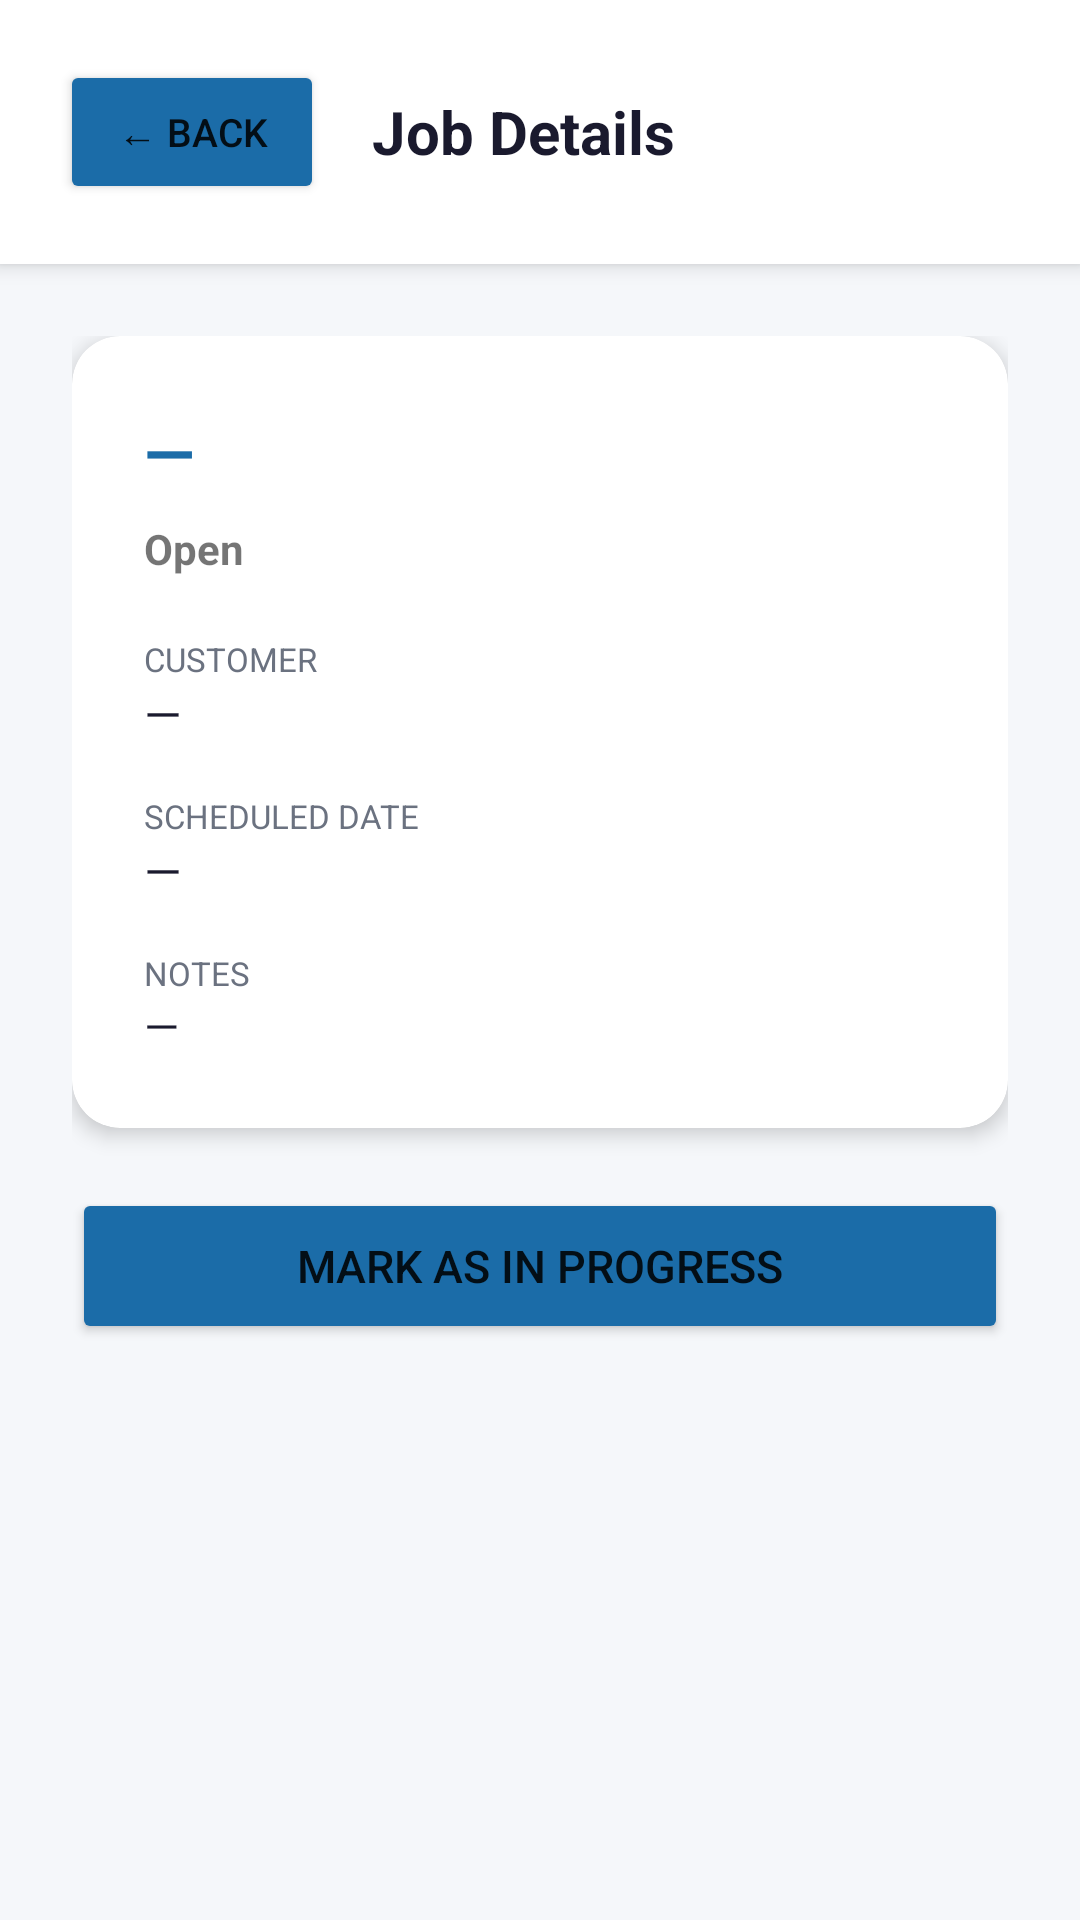

The Android layout XML behind this screen, and the referenced resources:
<!-- AndroidManifest.xml: application theme Theme.LakpuraApp -->
<!-- res/layout/activity_job_detail.xml -->
<?xml version="1.0" encoding="utf-8"?>
<LinearLayout xmlns:android="http://schemas.android.com/apk/res/android"
    android:layout_width="match_parent"
    android:layout_height="match_parent"
    android:orientation="vertical"
    android:background="@color/background">

    <LinearLayout
        android:layout_width="match_parent"
        android:layout_height="wrap_content"
        android:orientation="horizontal"
        android:gravity="center_vertical"
        android:padding="20dp"
        android:background="@color/surface"
        android:elevation="4dp">

        <Button
            android:id="@+id/btnBack"
            android:layout_width="wrap_content"
            android:layout_height="wrap_content"
            android:text="← Back"
            android:textSize="13sp"
            android:backgroundTint="@color/primary"
            android:layout_marginEnd="16dp"/>

        <TextView
            android:layout_width="0dp"
            android:layout_height="wrap_content"
            android:layout_weight="1"
            android:text="Job Details"
            android:textSize="20sp"
            android:textStyle="bold"
            android:textColor="@color/text_primary"/>
    </LinearLayout>

    <ScrollView
        android:layout_width="match_parent"
        android:layout_height="match_parent">

        <LinearLayout
            android:layout_width="match_parent"
            android:layout_height="wrap_content"
            android:orientation="vertical"
            android:padding="24dp">

            <androidx.cardview.widget.CardView
                android:layout_width="match_parent"
                android:layout_height="wrap_content"
                android:layout_marginBottom="20dp"
                app:cardCornerRadius="16dp"
                app:cardElevation="4dp"
                app:cardBackgroundColor="@color/surface"
                xmlns:app="http://schemas.android.com/apk/res-auto">

                <LinearLayout
                    android:layout_width="match_parent"
                    android:layout_height="wrap_content"
                    android:orientation="vertical"
                    android:padding="24dp">

                    <TextView
                        android:id="@+id/tvJobTitle"
                        android:layout_width="wrap_content"
                        android:layout_height="wrap_content"
                        android:text="—"
                        android:textSize="22sp"
                        android:textStyle="bold"
                        android:textColor="@color/primary"
                        android:layout_marginBottom="8dp"/>

                    <TextView
                        android:id="@+id/tvStatus"
                        android:layout_width="wrap_content"
                        android:layout_height="wrap_content"
                        android:text="Open"
                        android:textSize="14sp"
                        android:textStyle="bold"
                        android:layout_marginBottom="20dp"/>

                    <TextView
                        android:layout_width="wrap_content"
                        android:layout_height="wrap_content"
                        android:text="CUSTOMER"
                        android:textSize="11sp"
                        android:textColor="@color/text_secondary"/>

                    <TextView
                        android:id="@+id/tvCustomer"
                        android:layout_width="wrap_content"
                        android:layout_height="wrap_content"
                        android:text="—"
                        android:textSize="16sp"
                        android:textColor="@color/text_primary"
                        android:layout_marginBottom="16dp"/>

                    <TextView
                        android:layout_width="wrap_content"
                        android:layout_height="wrap_content"
                        android:text="SCHEDULED DATE"
                        android:textSize="11sp"
                        android:textColor="@color/text_secondary"/>

                    <TextView
                        android:id="@+id/tvDate"
                        android:layout_width="wrap_content"
                        android:layout_height="wrap_content"
                        android:text="—"
                        android:textSize="16sp"
                        android:textColor="@color/text_primary"
                        android:layout_marginBottom="16dp"/>

                    <TextView
                        android:layout_width="wrap_content"
                        android:layout_height="wrap_content"
                        android:text="NOTES"
                        android:textSize="11sp"
                        android:textColor="@color/text_secondary"/>

                    <TextView
                        android:id="@+id/tvNotes"
                        android:layout_width="wrap_content"
                        android:layout_height="wrap_content"
                        android:text="—"
                        android:textSize="15sp"
                        android:textColor="@color/text_primary"
                        android:lineSpacingExtra="4dp"/>

                </LinearLayout>
            </androidx.cardview.widget.CardView>

            <ProgressBar
                android:id="@+id/progressBar"
                android:layout_width="wrap_content"
                android:layout_height="wrap_content"
                android:layout_gravity="center"
                android:visibility="gone"
                android:layout_marginBottom="12dp"/>

            <Button
                android:id="@+id/btnUpdateStatus"
                android:layout_width="match_parent"
                android:layout_height="52dp"
                android:text="Mark as In Progress"
                android:textSize="15sp"
                android:backgroundTint="@color/primary"/>

        </LinearLayout>
    </ScrollView>

</LinearLayout>
<!-- resources referenced by this layout -->
<resources>
  <color name="background">#F5F7FA</color>
  <color name="primary">#1B6CA8</color>
  <color name="surface">#FFFFFF</color>
  <color name="text_primary">#1A1A2E</color>
  <color name="text_secondary">#6B7280</color>
  <style name="Theme.LakpuraApp" parent="Theme.MaterialComponents.Light.NoActionBar">
          <item name="colorPrimary">@color/primary</item>
          <item name="colorPrimaryDark">@color/primary_dark</item>
          <item name="colorAccent">@color/primary</item>
          <item name="android:windowBackground">@color/background</item>
      </style>
  <color name="primary_dark">#154E80</color>
</resources>
